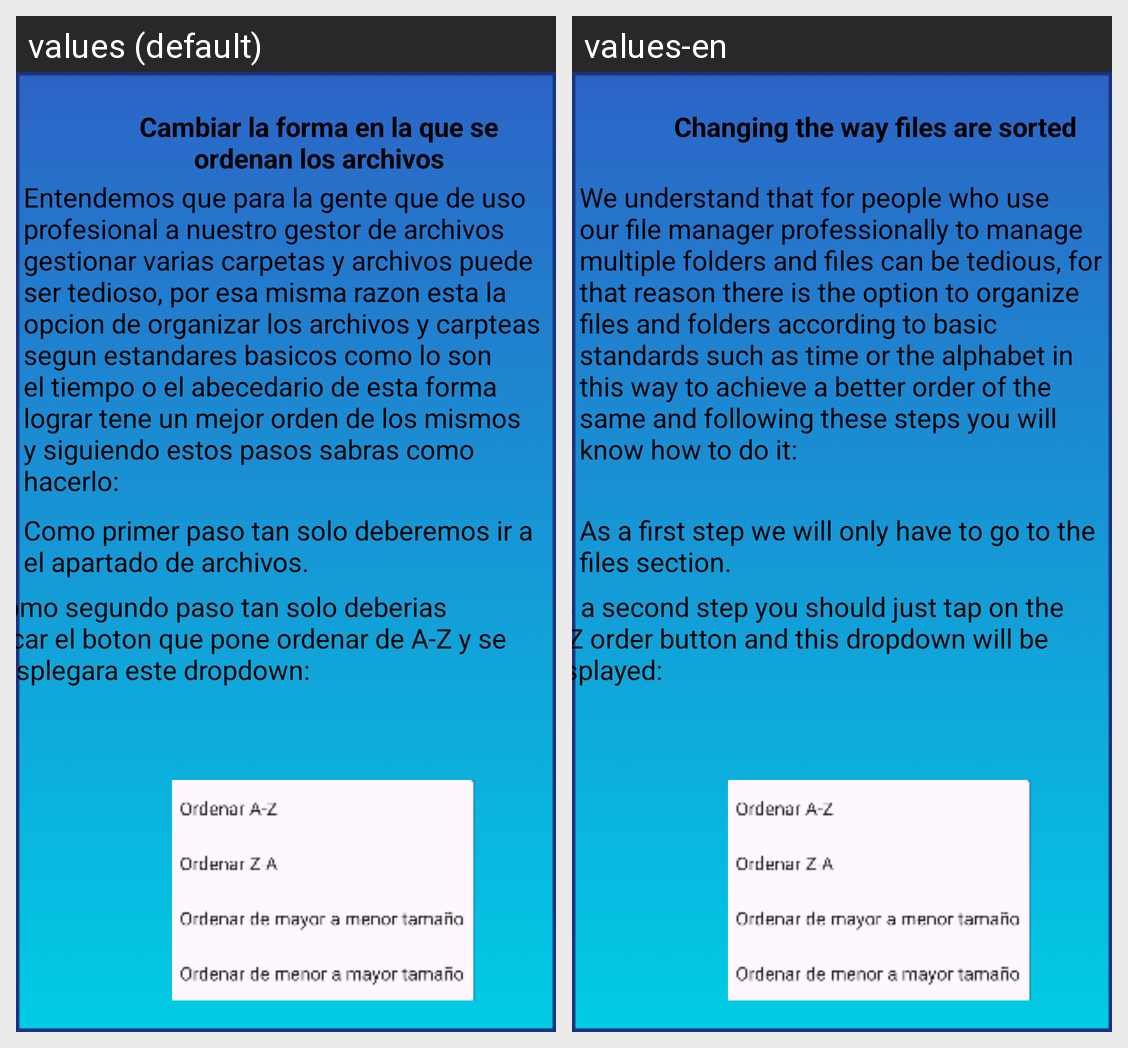

Locale-by-locale string values for the Android screen shown in this grid:
Android screen res/layout/consejo2_screen.xml rendered under 2 locales, left to right: values (default), values-en. Device: Nexus 5 (rendered at 1080×1920; each locale shown at half size, 540×960, under a caption strip naming it); theme Theme.GestorDeAlmacenamiento.
Strings drawn on this screen, with the default value and each locale's value (text and hints the layout hard-codes, and strings that could not be matched under every locale, appear in the picture but are not listed):

cambiar_la_forma_en_la_que_se_ordenan_los_archivos
  values: Cambiar la forma en la que se ordenan los archivos
  values-en: Changing the way files are sorted

entendemos_que_para_la_gente_que_de_uso_profesional_a_nuestro_gestor_de_archivos_gestionar_varias_carpetas_y_archivos_puede_ser_tedioso_por_esa_misma_razon_esta_la_opcion_de_organizar_los_archivos_y_carpteas_segun_estandares_basicos_como_lo_son_el_tiempo_o_el_abecedario_de_esta_forma_lograr_tene_un_mejor_orden_de_los_mismos_y_siguiendo_estos_pasos_sabras_como_hacerlo
  values: Entendemos que para la gente que de uso profesional a nuestro gestor de archivos gestionar varias carpetas y archivos puede ser tedioso, por esa misma razon esta la opcion de organizar los archivos y carpteas segun estandares basicos como lo son el tiempo o el abecedario de esta forma lograr tene un mejor orden de los mismos y siguiendo estos pasos sabras como hacerlo:
  values-en: We understand that for people who use our file manager professionally to manage multiple folders and files can be tedious, for that reason there is the option to organize files and folders according to basic standards such as time or the alphabet in this way to achieve a better order of the same and following these steps you will know how to do it:

como_primer_paso_tan_solo_deberemos_ir_a_el_apartado_de_archivos
  values: Como primer paso tan solo deberemos ir a el apartado de archivos.
  values-en: As a first step we will only have to go to the files section.

como_segundo_paso_tan_solo_deberias_tocar_el_boton_que_pone_ordenar_de_a_z_y_se_desplegara_este_dropdown
  values: Como segundo paso tan solo deberias tocar el boton que pone ordenar de A-Z y se desplegara este dropdown:
  values-en: As a second step you should just tap on the A-Z order button and this dropdown will be displayed:
